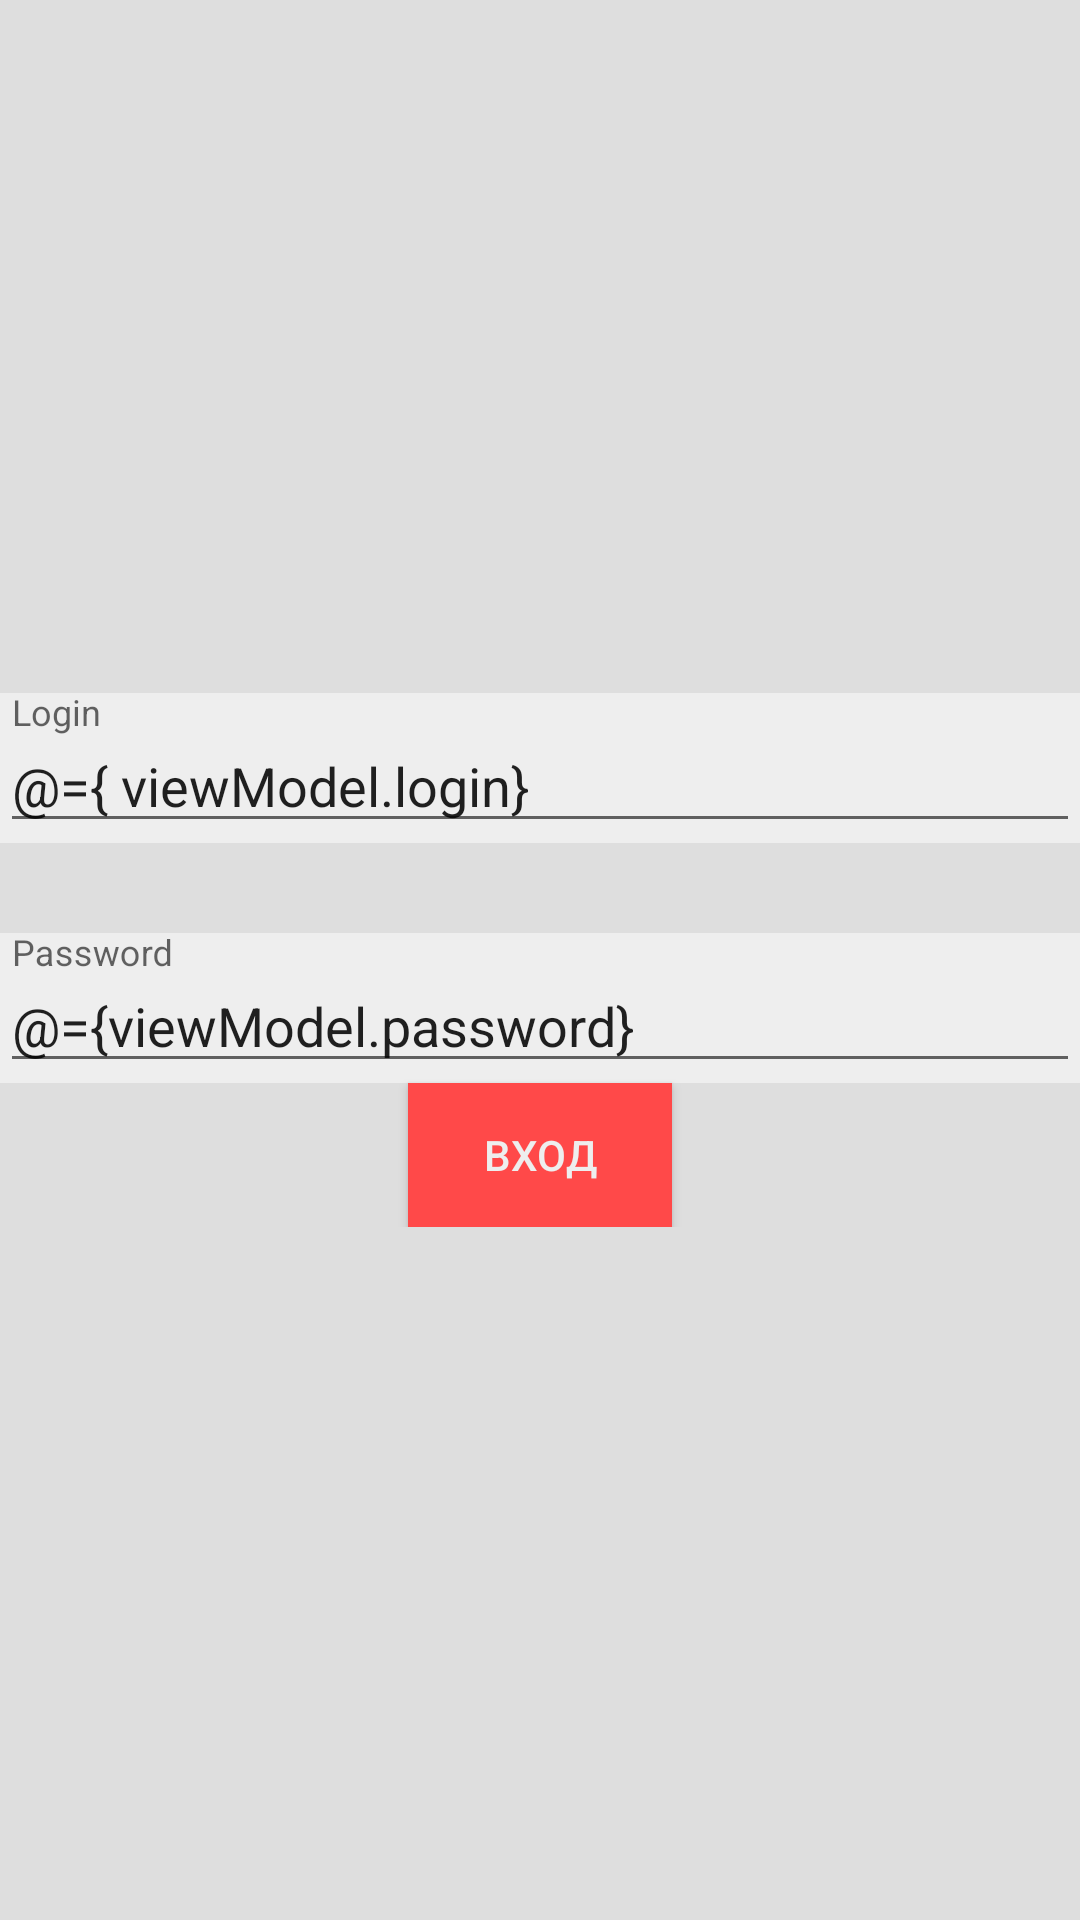

Android layout source for this screen:
<!-- AndroidManifest.xml: application theme AppTheme -->
<!-- res/layout/personal_account_true_fragment.xml -->
<?xml version="1.0" encoding="utf-8"?>
<layout xmlns:android="http://schemas.android.com/apk/res/android"
    xmlns:app="http://schemas.android.com/apk/res-auto">
    <data>
        <import type="android.view.View" />
        <variable
            name="viewModel"
            type="com.example.clinic.personalaccounttrue.PersonalAccountTrueViewModel" />

    </data>
    <ScrollView
        android:layout_width="match_parent"
        android:layout_height="match_parent"
        android:background="#dedede"
        >

        <androidx.constraintlayout.widget.ConstraintLayout
            android:layout_width="match_parent"
            android:layout_height="match_parent"
            android:layout_gravity="center">


       <com.google.android.material.textfield.TextInputLayout
           android:id="@+id/login"
           android:layout_width="match_parent"
           android:layout_height="50dp"
           android:hint="Login"
           app:hintTextColor="#ff4949"
            android:background="#eeeeee"
           app:layout_constraintStart_toStartOf="parent"
           app:layout_constraintTop_toTopOf="parent"
           app:layout_constraintEnd_toEndOf="parent"
           >
           <com.google.android.material.textfield.TextInputEditText
               android:layout_width="match_parent"
               android:text="@={ viewModel.login}"
               android:layout_height="match_parent">

           </com.google.android.material.textfield.TextInputEditText>


       </com.google.android.material.textfield.TextInputLayout>

            <com.google.android.material.textfield.TextInputLayout
                android:id="@+id/pass123456"
                android:layout_marginTop="30dp"
                android:layout_width="match_parent"
                android:layout_height="50dp"
                android:hint="Password"
                app:hintTextColor="#ff4949"
                android:background="#eeeeee"
                app:layout_constraintStart_toStartOf="@id/login"
                app:layout_constraintTop_toBottomOf="@id/login"
                app:layout_constraintEnd_toEndOf="parent"
                >
                <com.google.android.material.textfield.TextInputEditText
                    android:layout_width="match_parent"
                    android:text="@={viewModel.password}"
                    android:layout_height="match_parent">

                </com.google.android.material.textfield.TextInputEditText>


            </com.google.android.material.textfield.TextInputLayout>


            <Button
                android:layout_width="wrap_content"
                android:layout_height="wrap_content"
                app:layout_constraintTop_toBottomOf="@id/pass123456"
                app:layout_constraintLeft_toLeftOf="parent"
                app:layout_constraintRight_toRightOf="parent"
                android:text="Вход"
                android:background="#ff4949"
                android:textColor="#eeeeee"

                ></Button>
            <ImageView
                android:layout_width="70dp"
                android:layout_height="70dp"
                android:layout_marginBottom="50dp"
                android:background="@drawable/back"
                app:layout_constraintLeft_toLeftOf="parent"
                app:layout_constraintRight_toRightOf="parent"
                app:layout_constraintBottom_toTopOf="@id/login"
                ></ImageView>

        </androidx.constraintlayout.widget.ConstraintLayout>



    </ScrollView>

</layout>
<!-- resources referenced by this layout -->
<resources>
  <!-- drawable back (drawable) -->
  <?xml version="1.0" encoding="utf-8"?>
      <shape xmlns:android="http://schemas.android.com/apk/res/android" android:shape="rectangle" >
          <solid android:color="#004a7c" />
          <stroke android:width="4dip" android:color="#005691"/>
      </shape>
  <style name="AppTheme" parent="Theme.AppCompat.Light.DarkActionBar">
          
          <item name="colorPrimary">@color/colorBackroundSplash</item>
          <item name="colorPrimaryDark">@color/colorPrimaryDark</item>
          <item name="colorAccent">@color/colorAccent</item>
  
      </style>
  <color name="colorBackroundSplash">#EEEEEE</color>
  <color name="colorPrimaryDark">#C10000</color>
  <color name="colorAccent">#ff4949</color>
</resources>
